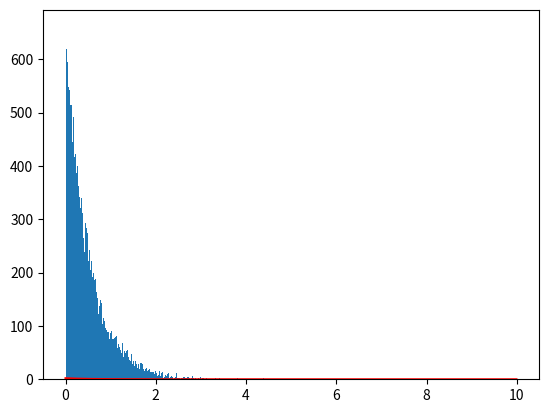

Source code (Python): (Note: this script raises an exception after producing the figure.)
'''
Implementation for the Monte_carlo algorithms in chaper 4 of AI handbook
- ref: http://www.huaxiaozhuan.com/%E6%95%B0%E5%AD%A6%E5%9F%BA%E7%A1%80/chapters/4_monte_carlo.html
'''

from math import pi
import numpy as np
import random
from random import randint
from collections import Counter
from scipy import stats
import matplotlib.pyplot as plt




def Possion_Solution(n):
    '''
    1.1 布丰投针问题
    We will skip the prove part which means direct mimic the possion process
    to compute approximate of `π`(Pi)

    In our experiment, 10^6 reach the res can reach np.isclose(sim_pi, pi) == True
    '''

    #define a class of needle flip
    class Needle_fp():
        def __init__(self, span, l):
            #the distance of half needle to parallels in a vertial direction
            self.x = None	#range(0, span/2)
            #the triangle of needle pose to parallels
            self.y = None	#range(0, pi/2)
            self.span = span
            self.l = l

        def flip(self):
            #for the variable fo x and y is a uniform distribution, we will
            #use uniform to sample their values
            self.x = random.uniform(0, self.span/2)
            self.y = random.uniform(0, pi/2)
            return (self.x, self.y)

    #Frist, define a needle flip
    span, l = 10, 9.5
    processor = Needle_fp(span, l)
    
    record = [processor.flip() for _ in range(n)]
    
    #valid record: x < l/2*sin(y), use count to compute the valide probability
    Prob = len([rec for rec in record if rec[0] < (l/2)*np.sin(rec[1])])/n

    #compute pi
    # the prob is 2*l/(pi*span)
    sim_pi = ((2*l)/Prob)/span
    print(sim_pi)
    return np.isclose(sim_pi, pi)



#print("Whether the `pi` we computed is closed to math.pi?: {}".format(Possion_Solution(10000000)))



'''
1.2 蒙特卡洛积分
'''

'''
1.3  蒙特卡洛采样
'''
# - Inverse Sampling
def sampleExp(Lambda = 2,maxCnt = 50000):
    ys = []
    standardXaxis = []
    standardExp = []
    for i in range(maxCnt):
        u = np.random.random()
        y = -1/Lambda*np.log(1-u) #F-1(X) the inverse function
        ys.append(y)
    for i in range(1000):
        t = Lambda * np.exp(-Lambda*i/100)
        standardXaxis.append(i/100)
        standardExp.append(t)
    plt.plot(standardXaxis,standardExp,'r')
    plt.hist(ys,1000,normed=True)
    plt.show()

sampleExp()

# reject sampling
def Importance_sampling(k=3, maxCnt = 50000):
    #let's try to sample a exp distribution with reject sampling
    
    #define simpler sampling
    def g():
        #we want a distribution close to exp, the Taylor expansion of e^x is nearly equal to 1 + x ...
        #let define this distribution as 2/3(x+1)
        return np.exp(np.random.uniform()) / (2/3 * (1+np.random.uniform()))

    samples = []
    while len(samples) < maxCnt:
        samples.append(g())
        #alpha = np.exp(np.random.uniform()) / u
        #if u <= alpha:
        #    samples.append(u)

    plt.hist(samples, 100,normed=True)
    plt.show()
    #We will see the plot is close to exp distrbution

Importance_sampling(maxCnt = 10000)




'''
3.1 MCMC 算法
- MH 算法
'''



def Gibbs_sampling():
    '''
    3.2 Gibbs 算法
    We want to sample a target sequence follow distribution of {0.5, 0.5}
    from a mulitinominal distribution of {p1->list, p2->list}(see load_toy_data)
    '''
    
    def load_toy_data():
        global p1, p2
        p1 = np.array([randint(0, 1000) for _ in range(100)])
        p1 = [p1[i]/p1.sum() for i in range(100)]
        p2 = np.array([randint(0, 500) for _ in range(50)])
        p2 = [p2[i]/p2.sum() for i in range(50)]

        data = [(np.random.multinomial(1, p1).argmax(), np.random.multinomial(1, p2).argmax())\
             for _ in range(100)]
        return np.array(data)

    def Prior(label):
        cnt = Counter(label)

        prior = {}
        for k in cnt.keys():
            prior[k] = cnt[k] / len(label)
        return prior

    def condition_Prob(cond_var, prior_var):
        '''Compute the condition probability of cond_var vs prior variable'''
        #get value and index of condition and prior
        prior_idx, prior_val = prior_var
        cond_idx, cond_val = cond_var

        #prior probability
        prior_prob = feature_priors[prior_idx][prior_val]

        #get condition samples
        samples = [sample[cond_idx] for sample in data if sample[prior_idx] == prior_val]

        #condition probability
        cond_Prob = Prior(samples)[cond_val] * prior_prob 
        return round(cond_Prob, 5)


    def construct_transfer_matrix(samples):
        n = len(samples)
        transfer_Matrix = [[0 for _ in range(n)] for _ in range(n)]

        for i in range(n):
            for j in range(n):
                sample_idx = (samples[i][0] - samples[j][0])/np.mean([samples[i][0], samples[j][0]]) + \
                    (samples[i][1] - samples[j][1])/np.mean([samples[i][1], samples[j][1]])
                sample_idx = 1 - sample_idx/2

                if i == j:
                    transfer_Matrix[i][j] = float('-inf')
                elif samples[i][0] == samples[j][0]:
                    transfer_Matrix[i][j] = condition_Prob((1, samples[j][1]), (0, samples[i][0])) * sample_idx
                elif samples[i][1] == samples[j][1]:
                    transfer_Matrix[i][j] = condition_Prob((0, samples[j][0]), (1, samples[i][1])) * sample_idx
                else:
                    transfer_Matrix[i][j] = 0.

        return transfer_Matrix

    global data
    data = load_toy_data()
    n_feature = data.shape[1]
    
    global feature_priors
    feature_priors = [Prior(data[:, i]) for i in range(n_feature)]

    trans_matrix_Q = construct_transfer_matrix(data)
    #for x in trans_matrix_Q: print(x)

    #iteration the detailed balance condition
    #sample 10 instance as seqence

    seq_idx = [random.randint(0, 99) for _ in range(10)]
    seq = np.array([data[idx] for idx in seq_idx])

    iters = 100
    while iters:
        for i in range(len(seq)):
            seq_idx[i] = np.argmax(trans_matrix_Q[seq_idx[i]])
            seq[i] = data[seq_idx[i]]

        print([tuple(x) for x in list(seq)])
        iters -= 1
    print("We can see the sample transfer state of variable-1 and variable-2 stick to the distribution of [0.5, 0.5]\
        . While the Source data follow the multibinominal of [p1 = {},\n p2 ={}]".format(p1, p2))


#Gibbs_sampling()